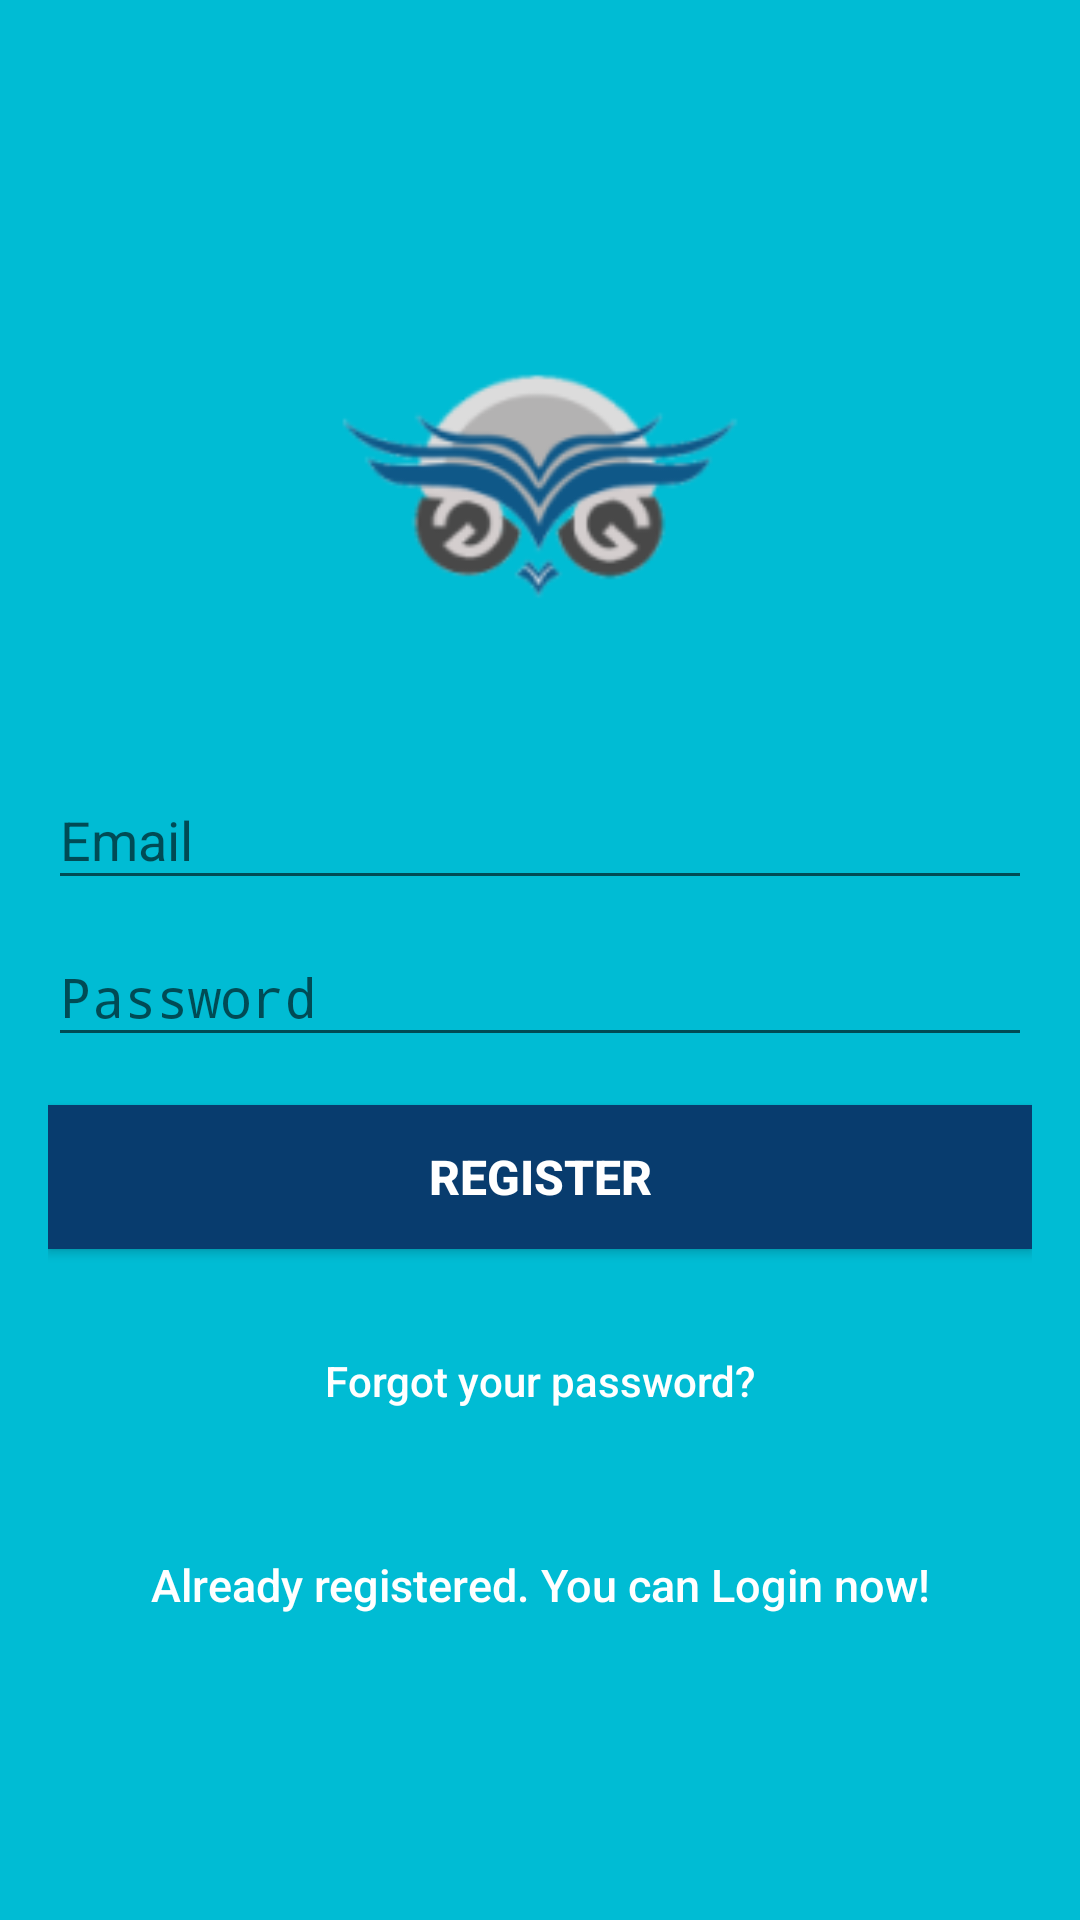

Layout XML and referenced resources for this Android screen:
<!-- AndroidManifest.xml: activity theme AppTheme -->
<!-- res/layout/activity_signup.xml -->
<?xml version="1.0" encoding="utf-8"?>
<android.support.design.widget.CoordinatorLayout xmlns:android="http://schemas.android.com/apk/res/android"
    xmlns:tools="http://schemas.android.com/tools"
    android:layout_width="match_parent"
    android:layout_height="match_parent"
    android:fitsSystemWindows="true"
    android:theme="@style/AppTheme"
    tools:context="com.mikepenz.materialdrawer.app.SignupActivity">

    <ProgressBar
        android:id="@+id/progressBar"
        android:layout_width="30dp"
        android:layout_height="30dp"
        android:layout_gravity="center|bottom"
        android:layout_marginBottom="20dp"
        android:visibility="gone" />
    <LinearLayout
        android:layout_width="fill_parent"
        android:layout_height="fill_parent"
        android:gravity="center"
        android:orientation="vertical"
        android:background="@color/colorPrimary"
        android:padding="@dimen/activity_horizontal_margin">

        <ImageView
            android:layout_width="@dimen/logo_w_h"
            android:layout_height="150dp"
            android:layout_gravity="center_horizontal"
            android:layout_marginBottom="10dp"
            android:contentDescription=""
            android:src="@mipmap/ic_logo"
            tools:ignore="ContentDescription" />
        <android.support.design.widget.TextInputLayout
            android:layout_width="match_parent"
            android:layout_height="wrap_content">

            <EditText
                android:id="@+id/email"
                android:layout_width="match_parent"
                android:layout_height="wrap_content"
                android:hint="@string/email"
                android:inputType="textEmailAddress"
                android:maxLines="1"
                android:textColor="@color/textColorPrimary"
                android:textColorHighlight="@color/white" />

        </android.support.design.widget.TextInputLayout>

        <android.support.design.widget.TextInputLayout
            android:layout_width="match_parent"
            android:layout_height="wrap_content">

            <EditText
                android:id="@+id/password"
                android:layout_width="match_parent"
                android:layout_height="wrap_content"
                android:focusableInTouchMode="true"
                android:hint="@string/hint_password"
                android:imeActionId="@+id/login"
                android:imeOptions="actionUnspecified"
                android:inputType="textPassword"
                android:maxLines="1"
                android:textColor="@color/textColorPrimary" />

        </android.support.design.widget.TextInputLayout>

        <Button
            android:id="@+id/sign_up_button"
            android:layout_width="match_parent"
            android:layout_height="wrap_content"
            android:layout_marginTop="16dp"
            android:background="@color/colorPrimaryDarkBlue"
            android:elevation="0dp"
            android:text="@string/action_sign_in_short"
            android:textColor="@color/white"
            android:textSize="16sp"
            android:textStyle="bold"
            tools:ignore="UnusedAttribute" />

        <Button
            android:id="@+id/btn_reset_password"
            android:layout_width="fill_parent"
            android:layout_height="wrap_content"
            android:layout_marginTop="20dip"
            android:background="@null"
            android:text="@string/btn_forgot_password"
            android:textAllCaps="false"
            android:textColor="@color/white" />

        

        <Button
            android:id="@+id/sign_in_button"
            android:layout_width="fill_parent"
            android:layout_height="wrap_content"
            android:layout_marginTop="20dip"
            android:background="@null"
            android:text="@string/btn_link_to_login"
            android:textAllCaps="false"
            android:textColor="@color/white"
            android:textSize="15sp" />
    </LinearLayout>
</android.support.design.widget.CoordinatorLayout>
<!-- resources referenced by this layout -->
<resources>
  <color name="colorPrimary">#00bcd4</color>
  <color name="colorPrimaryDarkBlue">#083c6e</color>
  <color name="textColorPrimary">#ffffff</color>
  <color name="white">#ffffff</color>
  <dimen name="activity_horizontal_margin">16dp</dimen>
  <dimen name="logo_w_h">200dp</dimen>
  <!-- mipmap ic_logo: png bitmap (mipmap-hdpi, 3466 bytes) -->
  <string name="action_sign_in_short">Register</string>
  <string name="btn_forgot_password">Forgot your password?</string>
  <string name="btn_link_to_login">Already registered. You can Login now!</string>
  <string name="email">Email</string>
  <string name="hint_password">Password</string>
  <style name="AppTheme" parent="Theme.AppCompat.Light.DarkActionBar">
          
          <item name="colorPrimary">@color/colorPrimary</item>
          <item name="colorPrimaryDark">@color/colorPrimaryDark</item>
          <item name="colorAccent">@color/colorAccent</item>
      </style>
  <color name="colorPrimaryDark">#0097a7</color>
  <!-- not gathered from this repository: default colours our renderer supplied (Android Studio template values) -->
  <color name="colorAccent">#FF03DAC5</color>
</resources>
